The GitHub repository Doris1039/SolarCell-defect-detect contains a labelled image folder "bigChange" with 7 categories: break, cell faults, dark spot, finger interruptions, functional, material defect, microcrack. Examples follow, each with its label.

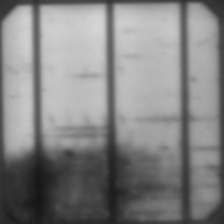
Label: material defect

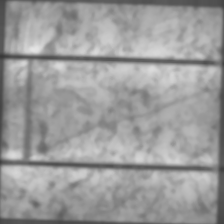
Label: microcrack

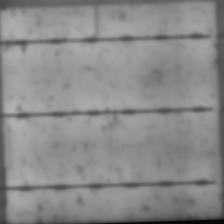
Label: finger interruptions

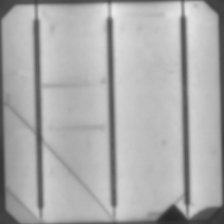
Label: break

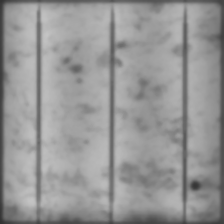
Label: dark spot

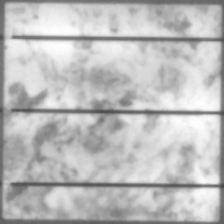
Label: functional
